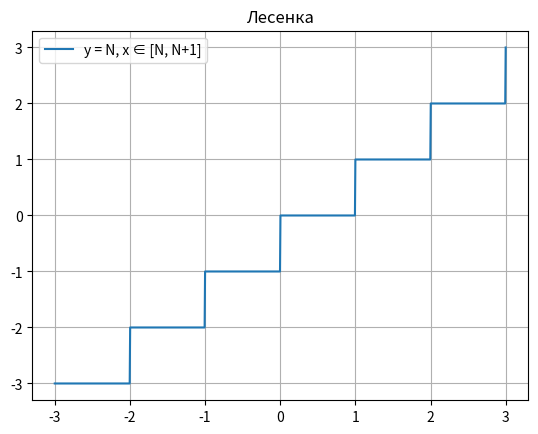

Reproduce this figure in Python.
import math as m
import numpy as np
import matplotlib.pyplot as plt 

def step_func():
    X_a = -3
    X_b = 3
    n = 1000
    x = np.linspace(X_a, X_b, n)
    y = np.zeros(n)
    for i in range (0, n, 1):
        y[i] = m.floor(x[i])   
    plt.plot(x, y, label = "y = N, x ∈ [N, N+1]")
    plt.grid()
    plt.title("Лесенка")
    plt.legend()
    plt.show()
    
step_func()
    